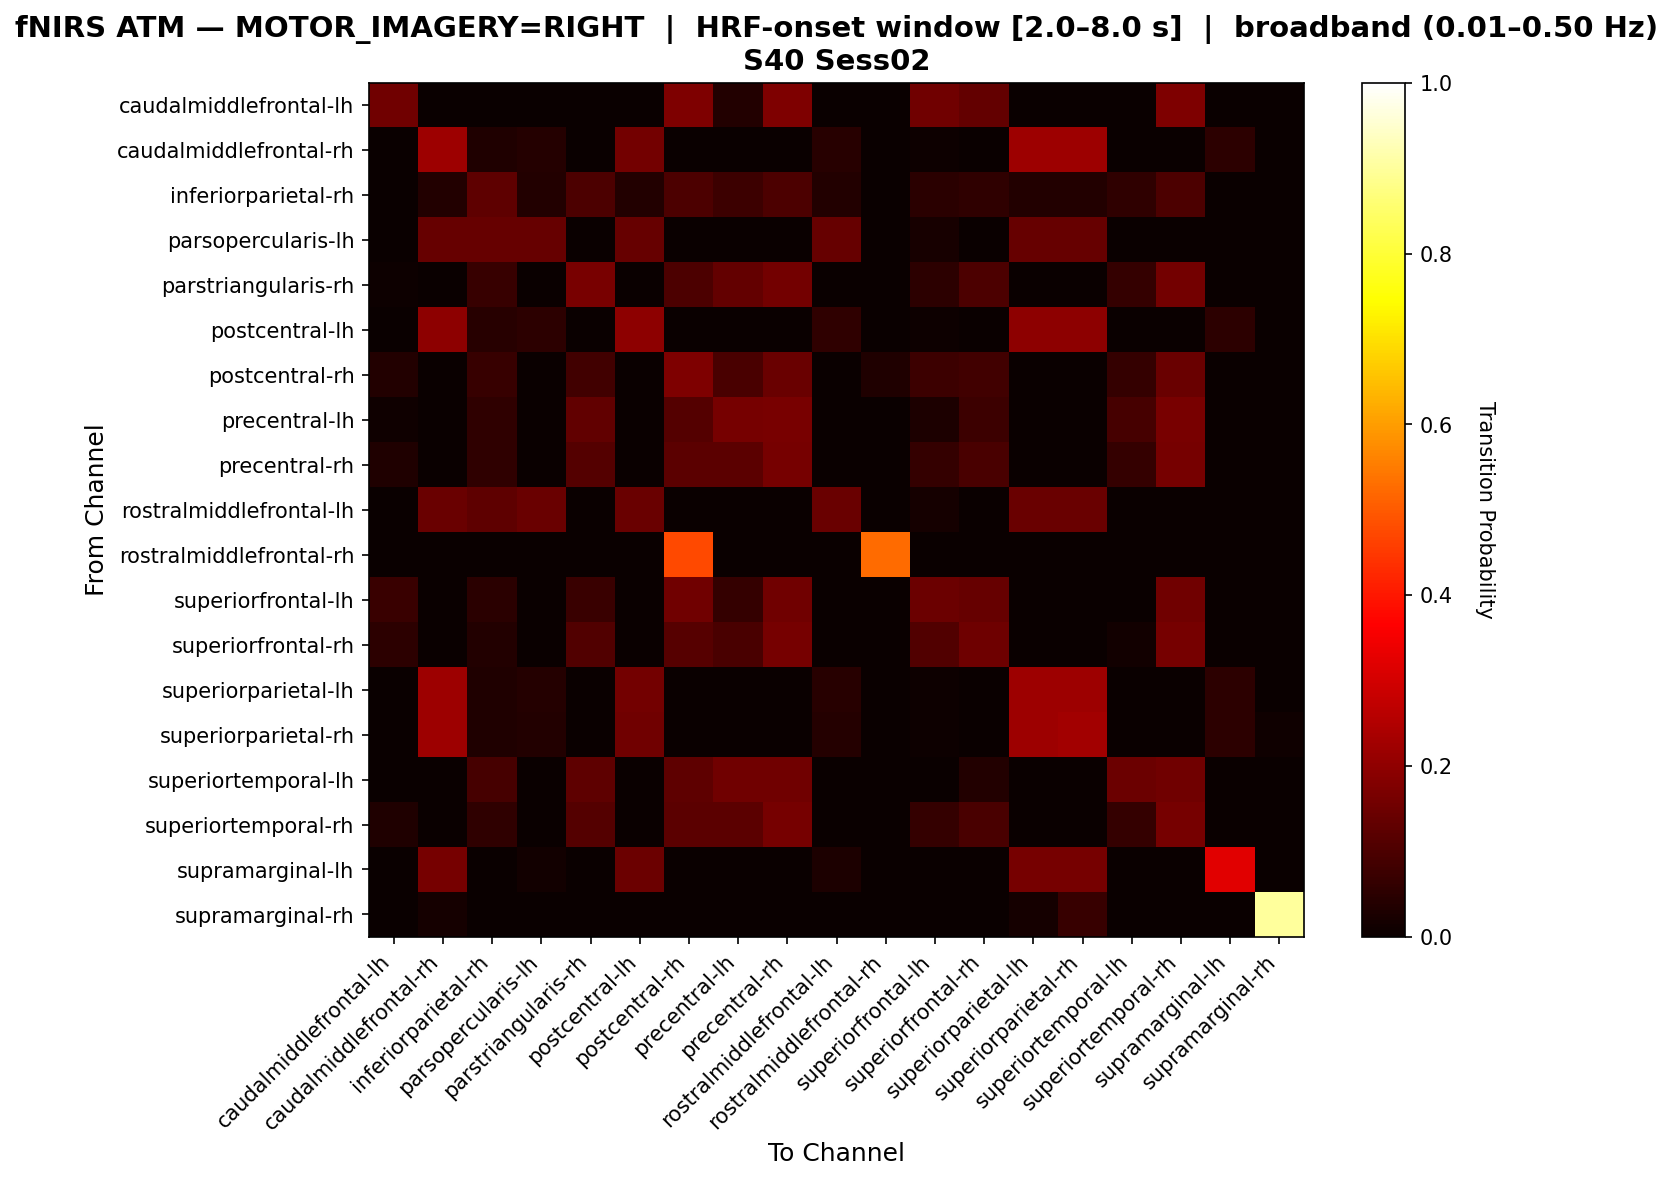

The data file committed next to this chart (first rows):
, caudalmiddlefrontal-lh, caudalmiddlefrontal-rh, inferiorparietal-rh, parsopercularis-lh, parstriangularis-rh, postcentral-lh, postcentral-rh, precentral-lh, precentral-rh, rostralmiddlefrontal-lh, rostralmiddlefrontal-rh, superiorfrontal-lh, superiorfrontal-rh, superiorparietal-lh, superiorparietal-rh, superiortemporal-lh, superiortemporal-rh, supramarginal-lh, supramarginal-rh
caudalmiddlefrontal-lh, 0.1538, 0.0, 0.0, 0.0, 0.0, 0.0, 0.1731, 0.03846, 0.1731, 0.0, 0.0, 0.1538, 0.1346, 0.0, 0.0, 0.0, 0.1731, 0.0, 0.0
caudalmiddlefrontal-rh, 0.0, 0.2217, 0.03448, 0.03941, 0.0, 0.1576, 0.0, 0.0, 0.0, 0.04433, 0.0, 0.004926, 0.0, 0.2217, 0.2217, 0.0, 0.0, 0.05419, 0.0
inferiorparietal-rh, 0.0, 0.03797, 0.1266, 0.03797, 0.1013, 0.03797, 0.1013, 0.07595, 0.1013, 0.03797, 0.0, 0.05063, 0.05696, 0.03797, 0.03797, 0.05696, 0.1013, 0.0, 0.0
parsopercularis-lh, 0.0, 0.14, 0.14, 0.14, 0.0, 0.14, 0.0, 0.0, 0.0, 0.14, 0.0, 0.02, 0.0, 0.14, 0.14, 0.0, 0.0, 0.0, 0.0
parstriangularis-rh, 0.005208, 0.0, 0.06771, 0.0, 0.1667, 0.0, 0.09896, 0.1354, 0.1562, 0.0, 0.0, 0.05208, 0.09896, 0.0, 0.0, 0.0625, 0.1562, 0.0, 0.0
postcentral-lh, 0.0, 0.1975, 0.04459, 0.05096, 0.0, 0.1975, 0.0, 0.0, 0.0, 0.05732, 0.0, 0.006369, 0.0, 0.1975, 0.1975, 0.0, 0.0, 0.05096, 0.0
postcentral-rh, 0.03782, 0.0, 0.06723, 0.0, 0.08403, 0.0, 0.1723, 0.09664, 0.1429, 0.0, 0.03361, 0.07563, 0.08403, 0.0, 0.0, 0.06303, 0.1429, 0.0, 0.0
precentral-lh, 0.0101, 0.0, 0.05556, 0.0, 0.1313, 0.0, 0.1111, 0.1616, 0.1667, 0.0, 0.0, 0.0303, 0.07576, 0.0, 0.0, 0.09091, 0.1667, 0.0, 0.0
precentral-rh, 0.03261, 0.0, 0.05797, 0.0, 0.1123, 0.0, 0.1232, 0.1232, 0.163, 0.0, 0.0, 0.06522, 0.0942, 0.0, 0.0, 0.06522, 0.163, 0.0, 0.0
rostralmiddlefrontal-lh, 0.0, 0.1429, 0.125, 0.1429, 0.0, 0.1429, 0.0, 0.0, 0.0, 0.1429, 0.0, 0.01786, 0.0, 0.1429, 0.1429, 0.0, 0.0, 0.0, 0.0
rostralmiddlefrontal-rh, 0.0, 0.0, 0.0, 0.0, 0.0, 0.0, 0.4737, 0.0, 0.0, 0.0, 0.5263, 0.0, 0.0, 0.0, 0.0, 0.0, 0.0, 0.0, 0.0
superiorfrontal-lh, 0.07258, 0.0, 0.04839, 0.0, 0.07258, 0.0, 0.1532, 0.06452, 0.1532, 0.0, 0.0, 0.1452, 0.1371, 0.0, 0.0, 0.0, 0.1532, 0.0, 0.0
superiorfrontal-rh, 0.05389, 0.0, 0.03593, 0.0, 0.1078, 0.0, 0.1138, 0.09581, 0.1617, 0.0, 0.0, 0.1078, 0.1497, 0.0, 0.0, 0.01198, 0.1617, 0.0, 0.0
superiorparietal-lh, 0.0, 0.2217, 0.03448, 0.03941, 0.0, 0.1576, 0.0, 0.0, 0.0, 0.04433, 0.0, 0.004926, 0.0, 0.2217, 0.2217, 0.0, 0.0, 0.05419, 0.0
superiorparietal-rh, 0.0, 0.219, 0.03333, 0.0381, 0.0, 0.1524, 0.0, 0.0, 0.0, 0.04286, 0.0, 0.004762, 0.0, 0.219, 0.2286, 0.0, 0.0, 0.05238, 0.009524
superiortemporal-lh, 0.0, 0.0, 0.09174, 0.0, 0.1284, 0.0, 0.1284, 0.156, 0.156, 0.0, 0.0, 0.0, 0.0367, 0.0, 0.0, 0.1468, 0.156, 0.0, 0.0
superiortemporal-rh, 0.03261, 0.0, 0.05797, 0.0, 0.1123, 0.0, 0.1232, 0.1232, 0.163, 0.0, 0.0, 0.06522, 0.0942, 0.0, 0.0, 0.06522, 0.163, 0.0, 0.0
supramarginal-lh, 0.0, 0.1618, 0.0, 0.01471, 0.0, 0.1471, 0.0, 0.0, 0.0, 0.02941, 0.0, 0.0, 0.0, 0.1618, 0.1618, 0.0, 0.0, 0.3235, 0.0
supramarginal-rh, 0.0, 0.01667, 0.0, 0.0, 0.0, 0.0, 0.0, 0.0, 0.0, 0.0, 0.0, 0.0, 0.0, 0.01667, 0.06667, 0.0, 0.0, 0.0, 0.9
